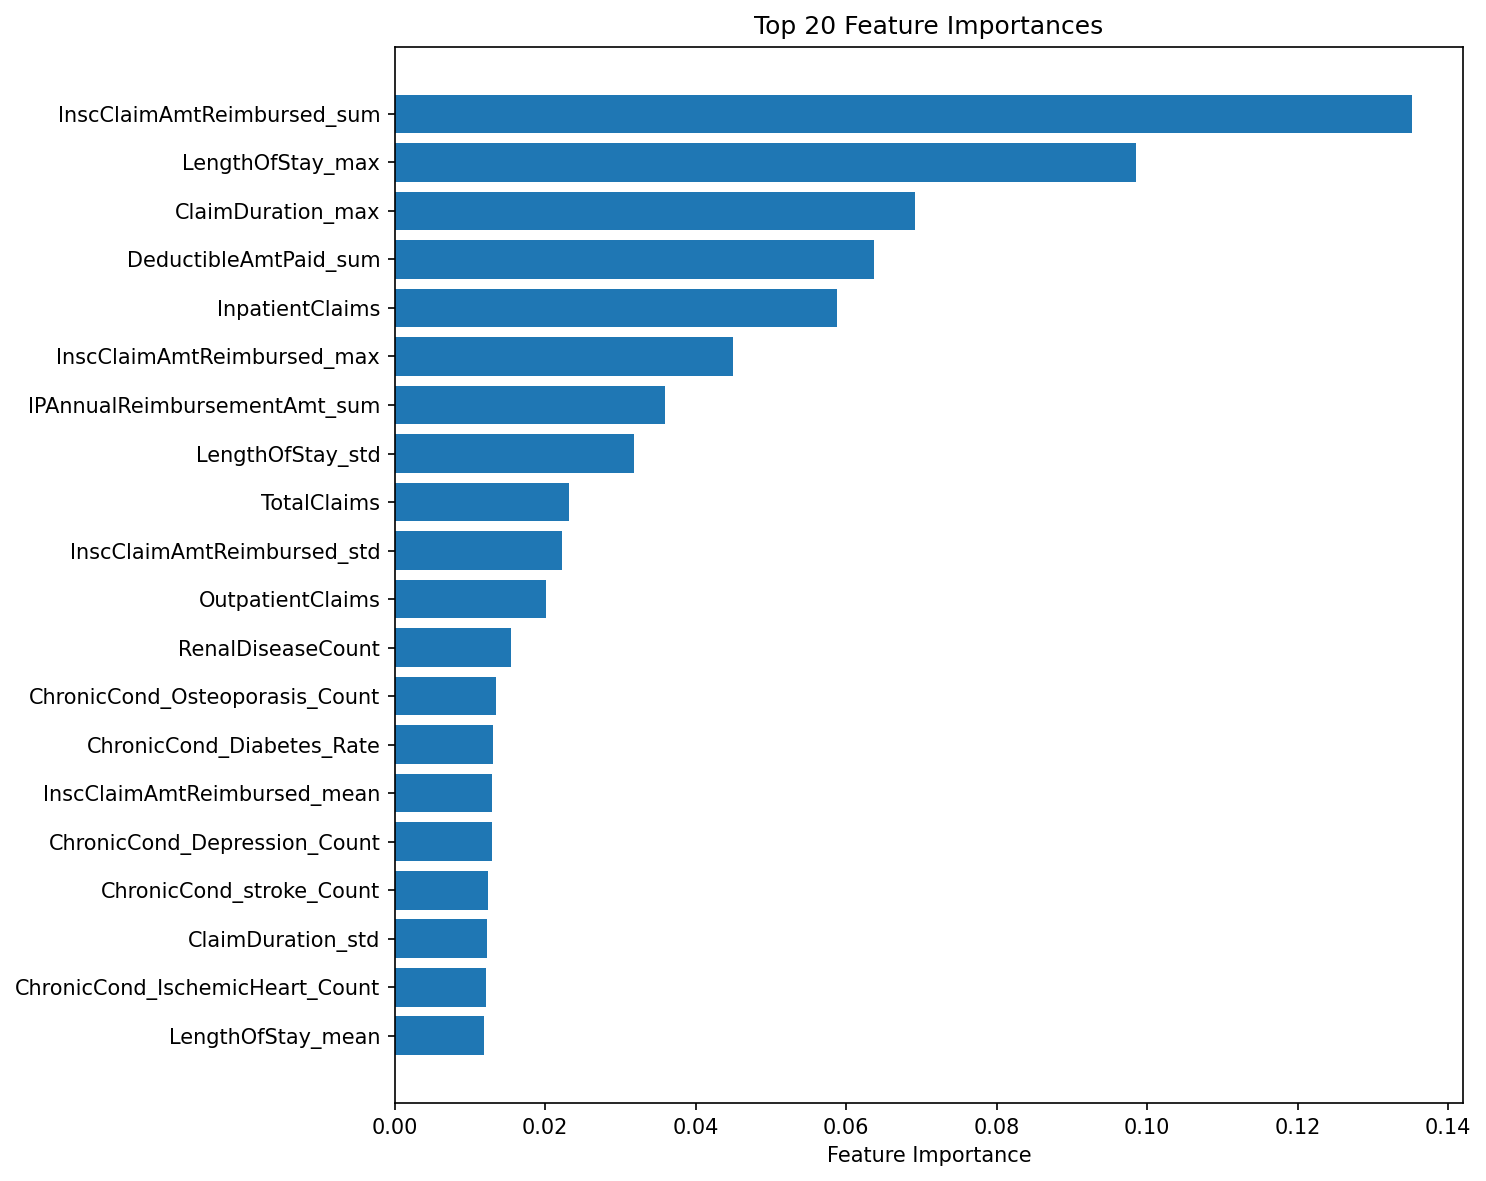

Data behind this chart, as committed beside it:
feature, importance
InscClaimAmtReimbursed_sum, 0.1352
LengthOfStay_max, 0.09856
ClaimDuration_max, 0.06909
DeductibleAmtPaid_sum, 0.0637
InpatientClaims, 0.05871
InscClaimAmtReimbursed_max, 0.04499
IPAnnualReimbursementAmt_sum, 0.03589
LengthOfStay_std, 0.03185
TotalClaims, 0.02317
InscClaimAmtReimbursed_std, 0.02222
OutpatientClaims, 0.02003
RenalDiseaseCount, 0.01543
ChronicCond_Osteoporasis_Count, 0.01342
ChronicCond_Diabetes_Rate, 0.01305
InscClaimAmtReimbursed_mean, 0.01295
ChronicCond_Depression_Count, 0.01287
ChronicCond_stroke_Count, 0.01244
ClaimDuration_std, 0.0122
ChronicCond_IschemicHeart_Count, 0.01211
LengthOfStay_mean, 0.01179
UniqueBeneficiaries, 0.01168
ChronicCond_Diabetes_Count, 0.01149
ChronicCond_rheumatoidarthritis_Count, 0.01147
Age_mean, 0.01088
OPAnnualReimbursementAmt_mean, 0.01077
ChronicCond_Heartfailure_Count, 0.0103
ChronicCond_Cancer_Count, 0.009797
ClaimDuration_mean, 0.009727
ChronicCond_ObstrPulmonary_Rate, 0.009593
DeductibleAmtPaid_mean, 0.009587
ChronicCond_Alzheimer_Count, 0.009514
ChronicCond_rheumatoidarthritis_Rate, 0.009493
ChronicCond_IschemicHeart_Rate, 0.009468
ChronicCond_ObstrPulmonary_Count, 0.009391
OPAnnualReimbursementAmt_sum, 0.009188
ChronicCond_KidneyDisease_Rate, 0.008969
ChronicCond_Alzheimer_Rate, 0.008953
DeductibleAmtPaid_std, 0.008766
ChronicCond_stroke_Rate, 0.008623
Age_std, 0.008606
ChronicCond_Depression_Rate, 0.00851
Age_max, 0.008405
ChronicCond_Osteoporasis_Rate, 0.008136
Age_min, 0.007787
IPAnnualReimbursementAmt_mean, 0.007756
MaleRatio, 0.007559
ChronicCond_Heartfailure_Rate, 0.007269
ChronicCond_KidneyDisease_Count, 0.007015
ChronicCond_Cancer_Rate, 0.006139
InpatientRatio, 0.006045
NoOfMonths_PartBCov_mean, 0.00515
NoOfMonths_PartACov_mean, 0.004273
